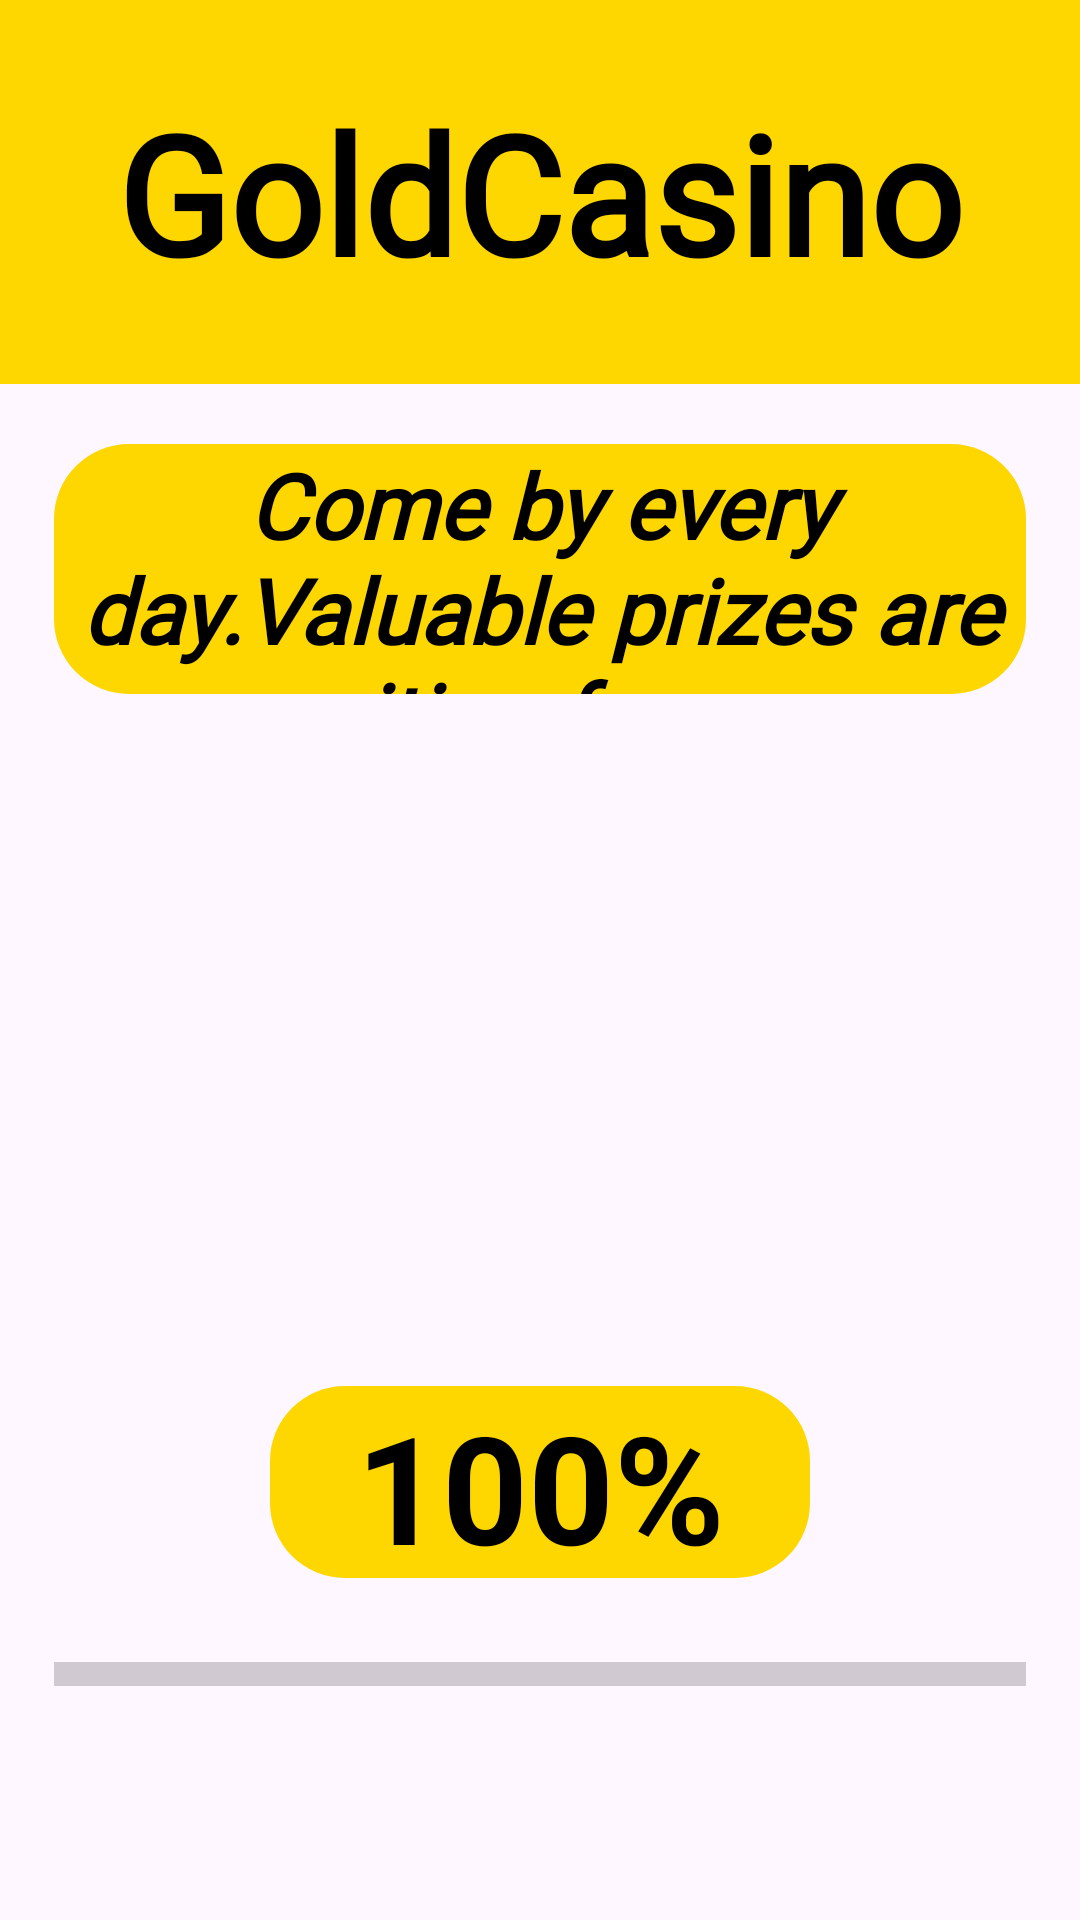

Produce the Android XML layout that renders to this screen, including the resource entries it uses.
<!-- AndroidManifest.xml: application theme Theme.GoldenCasino -->
<!-- res/layout/activity_splash.xml -->
<?xml version="1.0" encoding="utf-8"?>
<androidx.constraintlayout.widget.ConstraintLayout xmlns:android="http://schemas.android.com/apk/res/android"
    xmlns:app="http://schemas.android.com/apk/res-auto"
    xmlns:tools="http://schemas.android.com/tools"
    android:layout_width="match_parent"
    android:layout_height="match_parent"
    tools:context=".view.activity.SplashActivity">

    <ImageView
        android:layout_width="match_parent"
        android:id="@+id/id_splash_img"
        android:layout_height="match_parent"/>

    <TextView
        android:fontFamily="@font/cinzel_decorative"
        android:id="@+id/id_tv_title"
        android:layout_width="match_parent"
        android:layout_height="0dp"
        android:gravity="center"
        android:background="#ffd700"
        app:layout_constraintHeight_percent="0.2"
        android:text="GoldCasino"
        android:textStyle="bold"
        android:textSize="55sp"
        android:textColor="@color/black"
        app:layout_constraintTop_toTopOf="parent"/>

    <TextView
        android:layout_width="0dp"
        android:layout_height="0dp"
        android:gravity="center"
        android:background="@drawable/background_splash_tv"
        android:layout_marginTop="20dp"
        app:layout_constraintStart_toStartOf="parent"
        app:layout_constraintEnd_toEndOf="parent"
        app:layout_constraintWidth_percent="0.9"
        app:layout_constraintHeight_percent="0.13"
        android:textColor="@color/black"
        android:textSize="30sp"
        android:textStyle="bold|italic"
        android:fontFamily="@font/crimson_text"
        android:text="Come by every day.Valuable prizes are waiting for you"
        app:layout_constraintTop_toBottomOf="@id/id_tv_title" />

    <ProgressBar
        android:id="@+id/id_splash_progressBar"
        android:layout_width="0dp"
        android:layout_height="0dp"
        android:scaleY="2"
        android:backgroundTint="#ffd700"
        android:progressTint="#ffd700"
        android:layout_marginBottom="50dp"
        style="@style/Widget.AppCompat.ProgressBar.Horizontal"
        app:layout_constraintWidth_percent="0.9"
        app:layout_constraintHeight_percent="0.1"
        app:layout_constraintStart_toStartOf="parent"
        app:layout_constraintEnd_toEndOf="parent"
        app:layout_constraintBottom_toBottomOf="parent"/>

    <TextView
        android:id="@+id/id_splash_tv_progress"
        android:layout_width="0dp"
        android:layout_height="0dp"
        android:gravity="center"
        android:textStyle="bold"
        android:textColor="@color/black"
        android:background="@drawable/background_splash_tv"
        android:text="100%"
        android:textSize="50sp"
        app:layout_constraintWidth_percent="0.5"
        app:layout_constraintHeight_percent="0.1"
        app:layout_constraintBottom_toTopOf="@id/id_splash_progressBar"
        app:layout_constraintStart_toStartOf="parent"
        app:layout_constraintEnd_toEndOf="parent"/>


</androidx.constraintlayout.widget.ConstraintLayout>
<!-- resources referenced by this layout -->
<resources>
  <!-- drawable background_splash_tv (drawable) -->
  <?xml version="1.0" encoding="utf-8"?>
  <shape xmlns:android="http://schemas.android.com/apk/res/android"
  
      android:shape="rectangle">
      <solid android:color="#ffd700"/>
      <corners android:radius="25dp"/>
  
  </shape>
  <style name="Theme.GoldenCasino" parent="Base.Theme.GoldenCasino" />
  <style name="Base.Theme.GoldenCasino" parent="Theme.Material3.DayNight.NoActionBar">
          
          
      </style>
  <!-- not gathered from this repository: default colours our renderer supplied (Android Studio template values) -->
  <color name="black">#FF000000</color>
</resources>
